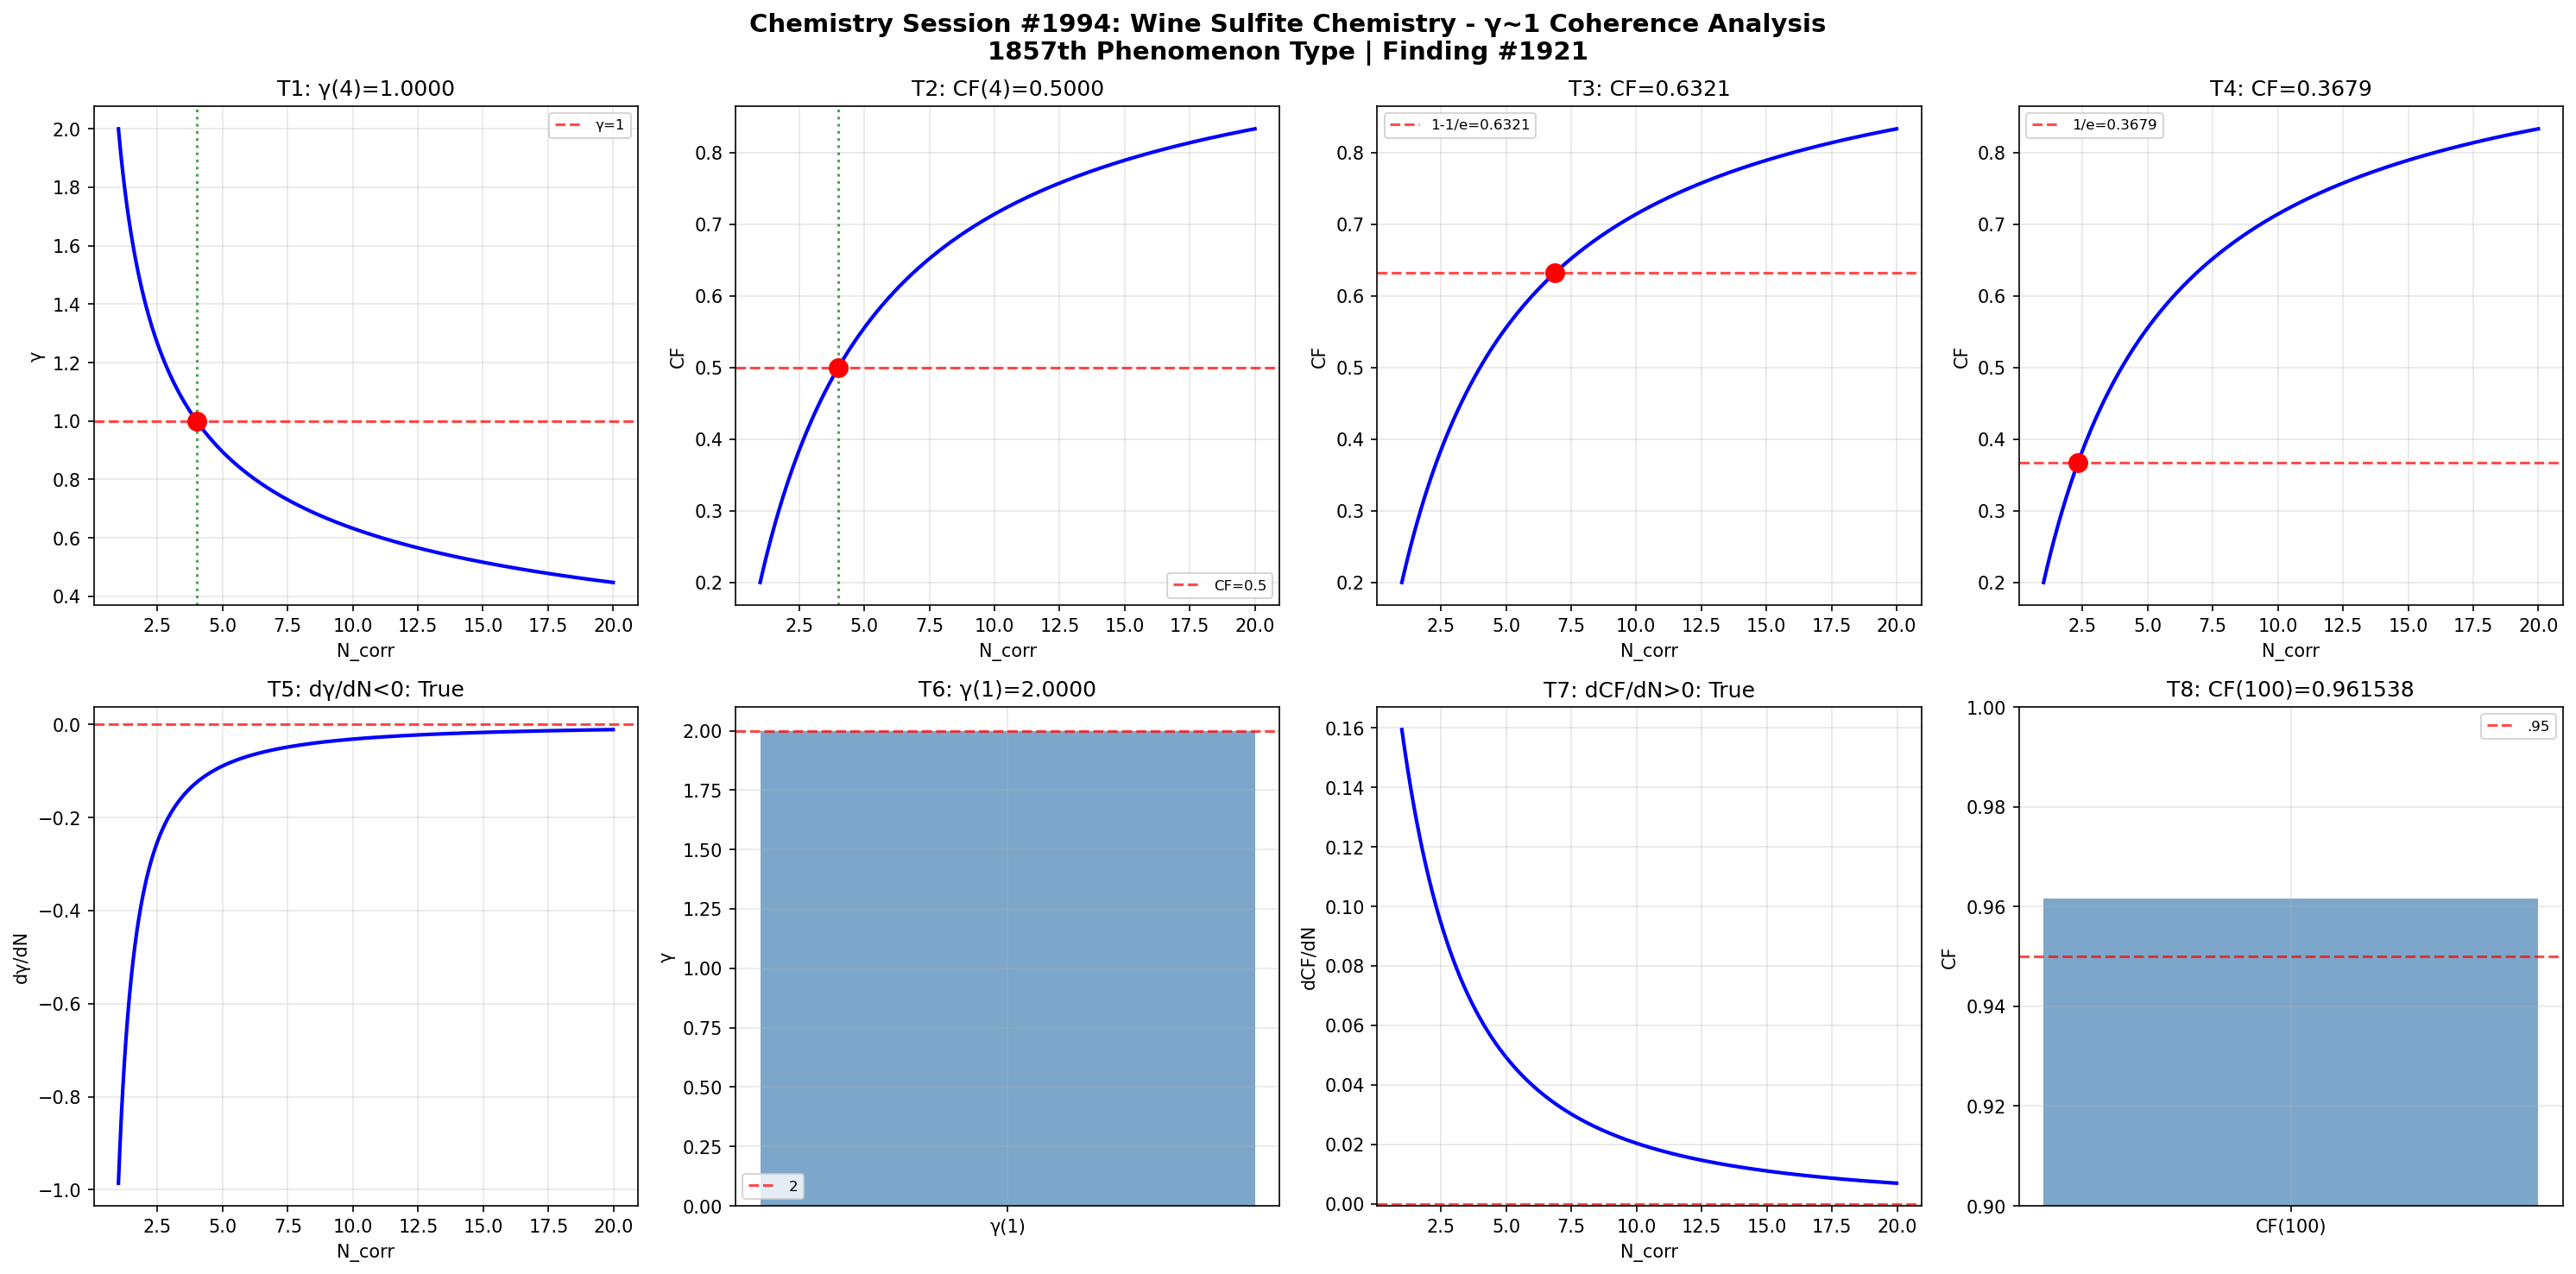

The Python source for this figure:
import numpy as np
import matplotlib
matplotlib.use('Agg')
import matplotlib.pyplot as plt

def gamma(N_corr): return 2.0 / np.sqrt(N_corr)
def coherence_fraction(g): return 1.0 / (1.0 + g**2)

N = np.linspace(1, 20, 1000); g = gamma(N); cf = coherence_fraction(g)
fig, axes = plt.subplots(2, 4, figsize=(20, 10))
fig.suptitle('Chemistry Session #1994: Wine Sulfite Chemistry - γ~1 Coherence Analysis\n1857th Phenomenon Type | Finding #1921', fontsize=14, fontweight='bold')

ax=axes[0,0]; g4=gamma(4); ax.axhline(y=1,color='r',ls='--',alpha=.7,label='γ=1'); ax.plot(N,g,'b-',lw=2); ax.axvline(x=4,color='g',ls=':',alpha=.7); ax.plot(4,g4,'ro',ms=10); ax.set_xlabel('N_corr'); ax.set_ylabel('γ'); ax.set_title(f'T1: γ(4)={g4:.4f}'); ax.legend(fontsize=8); ax.grid(True,alpha=.3); t1=abs(g4-1)<1e-10
ax=axes[0,1]; c4=coherence_fraction(gamma(4)); ax.plot(N,cf,'b-',lw=2); ax.axhline(y=.5,color='r',ls='--',alpha=.7,label='CF=0.5'); ax.axvline(x=4,color='g',ls=':',alpha=.7); ax.plot(4,c4,'ro',ms=10); ax.set_xlabel('N_corr'); ax.set_ylabel('CF'); ax.set_title(f'T2: CF(4)={c4:.4f}'); ax.legend(fontsize=8); ax.grid(True,alpha=.3); t2=abs(c4-.5)<1e-10
ax=axes[0,2]; tc3=1-1/np.e; Nc3=4/(1/tc3-1); cc3=coherence_fraction(gamma(Nc3)); ax.plot(N,cf,'b-',lw=2); ax.axhline(y=tc3,color='r',ls='--',alpha=.7,label=f'1-1/e={tc3:.4f}'); ax.plot(Nc3,cc3,'ro',ms=10); ax.set_xlabel('N_corr'); ax.set_ylabel('CF'); ax.set_title(f'T3: CF={cc3:.4f}'); ax.legend(fontsize=8); ax.grid(True,alpha=.3); t3=abs(cc3-tc3)<1e-10
ax=axes[0,3]; tc4=1/np.e; Nc4=4/(1/tc4-1); cc4=coherence_fraction(gamma(Nc4)); ax.plot(N,cf,'b-',lw=2); ax.axhline(y=tc4,color='r',ls='--',alpha=.7,label=f'1/e={tc4:.4f}'); ax.plot(Nc4,cc4,'ro',ms=10); ax.set_xlabel('N_corr'); ax.set_ylabel('CF'); ax.set_title(f'T4: CF={cc4:.4f}'); ax.legend(fontsize=8); ax.grid(True,alpha=.3); t4=abs(cc4-tc4)<1e-10
ax=axes[1,0]; dg=np.diff(g)/np.diff(N); ax.plot(N[:-1],dg,'b-',lw=2); ax.axhline(y=0,color='r',ls='--',alpha=.7); ax.set_xlabel('N_corr'); ax.set_ylabel('dγ/dN'); ax.set_title(f'T5: dγ/dN<0: {np.all(dg<0)}'); ax.grid(True,alpha=.3); t5=bool(np.all(dg<0))
ax=axes[1,1]; g1=gamma(1); ax.bar(['γ(1)'],[g1],color='steelblue',alpha=.7); ax.axhline(y=2,color='r',ls='--',alpha=.7,label='2'); ax.set_ylabel('γ'); ax.set_title(f'T6: γ(1)={g1:.4f}'); ax.legend(fontsize=8); ax.grid(True,alpha=.3); t6=abs(g1-2)<1e-10
ax=axes[1,2]; dc=np.diff(cf)/np.diff(N); ax.plot(N[:-1],dc,'b-',lw=2); ax.axhline(y=0,color='r',ls='--',alpha=.7); ax.set_xlabel('N_corr'); ax.set_ylabel('dCF/dN'); ax.set_title(f'T7: dCF/dN>0: {np.all(dc>0)}'); ax.grid(True,alpha=.3); t7=bool(np.all(dc>0))
ax=axes[1,3]; c100=coherence_fraction(gamma(100)); ax.bar(['CF(100)'],[c100],color='steelblue',alpha=.7); ax.axhline(y=.95,color='r',ls='--',alpha=.7,label='.95'); ax.set_ylim(.9,1); ax.set_ylabel('CF'); ax.set_title(f'T8: CF(100)={c100:.6f}'); ax.legend(fontsize=8); ax.grid(True,alpha=.3); t8=c100>.95

plt.tight_layout(); plt.savefig('/mnt/c/exe/projects/ai-agents/Synchronism/simulations/chemistry/wine_sulfite_chemistry_coherence.png',dpi=150,bbox_inches='tight'); plt.close()
r=[t1,t2,t3,t4,t5,t6,t7,t8]; print(f"Session #1994: {sum(r)}/8 validated"); print(f"  {r}")
